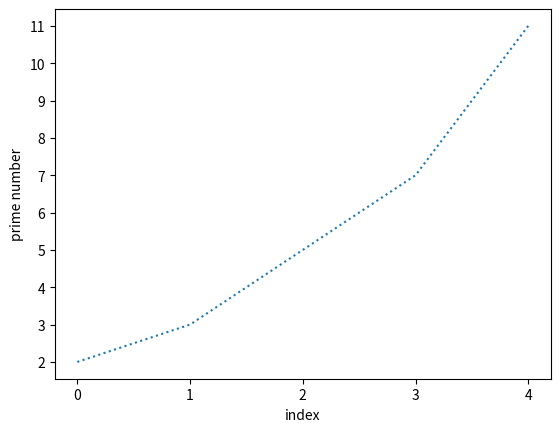

This figure's Python source:
import matplotlib.pyplot as plt

# ':' for dotted line style
plt.plot([2, 3, 5, 7, 11], ':')
plt.xlabel('index')
plt.ylabel('prime number')

plt.xticks(range(5))
plt.yticks(range(2, 12))

plt.savefig('out.png', dpi=300,
            bbox_inches='tight')
